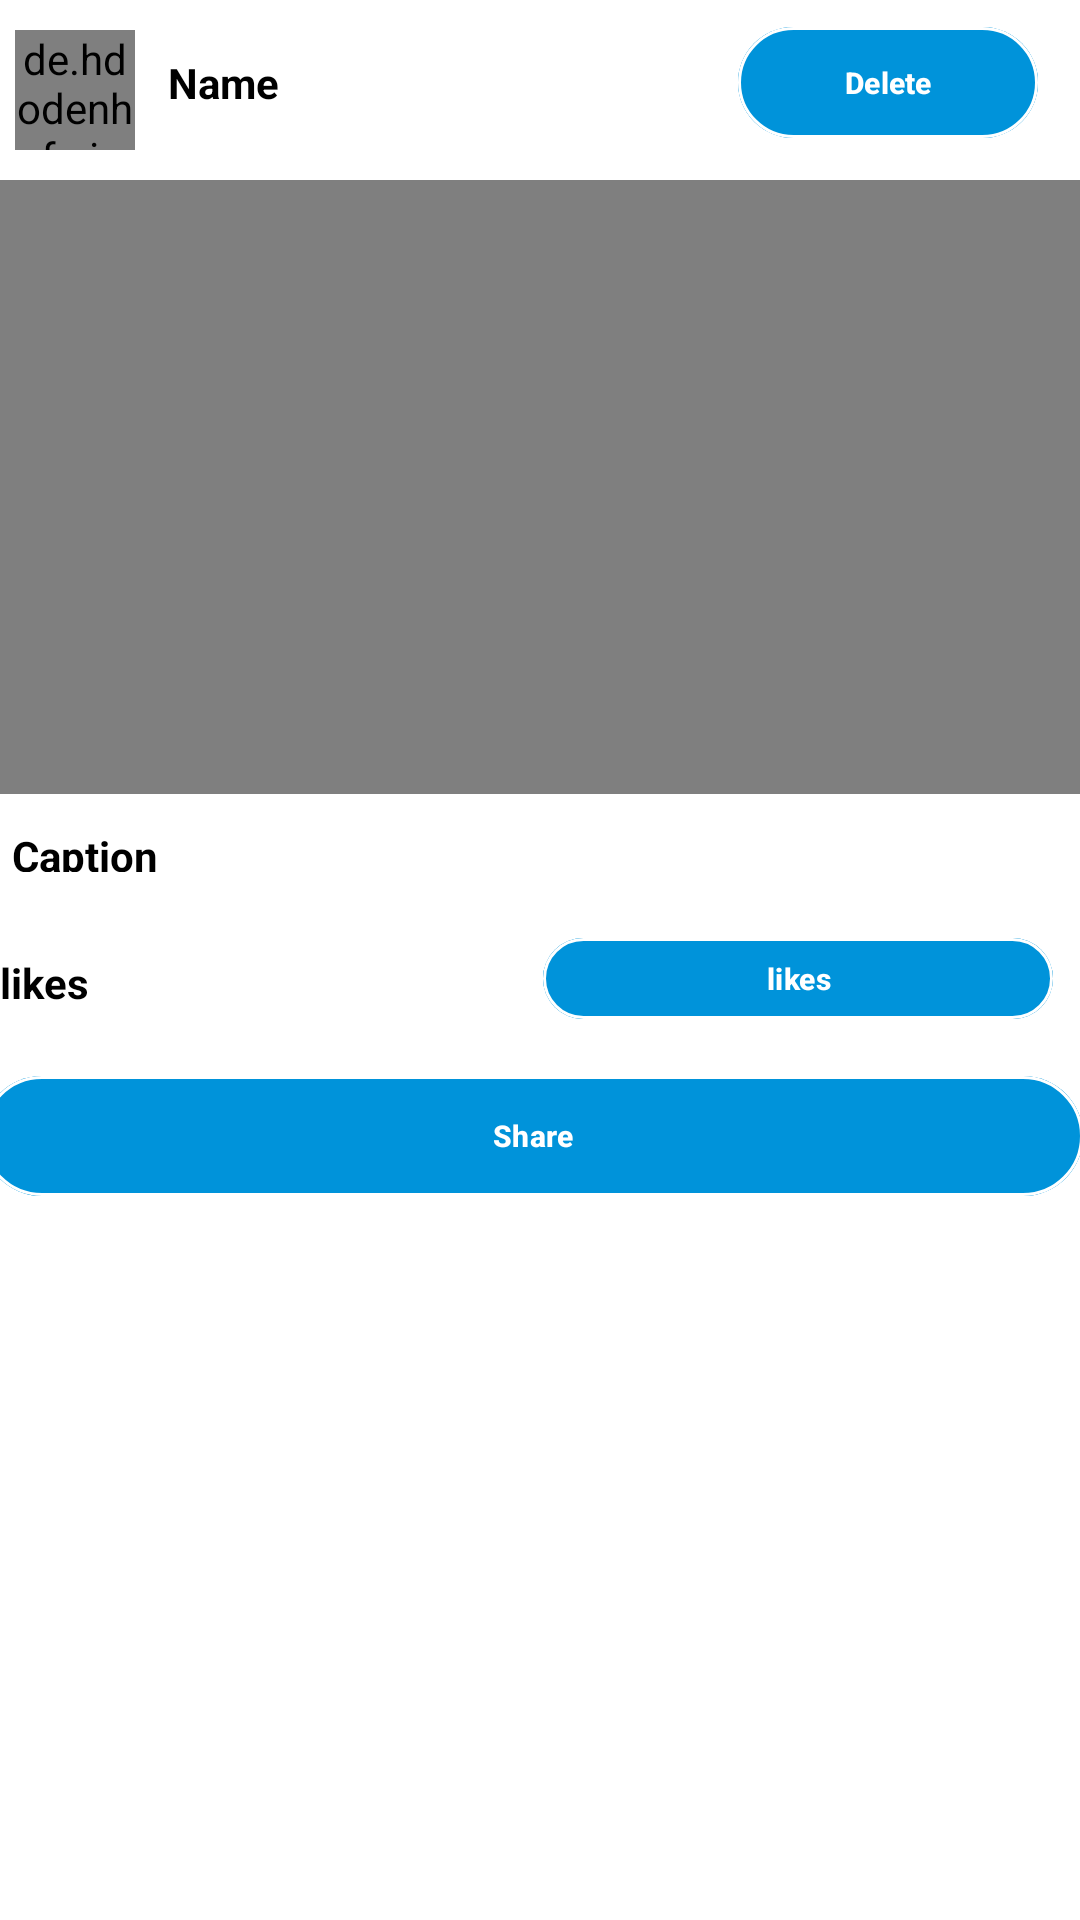

Reconstruct the res/layout file that produces this screen, plus the resources it refers to.
<!-- AndroidManifest.xml: application theme Theme.EConnect -->
<!-- res/layout/activity_display_video2.xml -->
<?xml version="1.0" encoding="utf-8"?>
<RelativeLayout xmlns:android="http://schemas.android.com/apk/res/android"
    android:layout_width="match_parent"
    android:layout_height="match_parent"
    xmlns:app="http://schemas.android.com/apk/res-auto"
    android:background="@color/white"
    android:orientation="vertical">

    <LinearLayout
        android:id="@+id/linearaout3dis"
        android:layout_width="match_parent"
        android:layout_height="45dp"
        android:layout_marginTop="5dp"
        android:background="@color/white"
        android:orientation="horizontal"
        android:weightSum="6">
        <de.hdodenhof.circleimageview.CircleImageView
            android:id="@+id/idCVAuthor3dis"
            android:layout_width="40dp"
            android:layout_height="40dp"
            android:layout_margin="5dp" />
        
        <TextView
            android:id="@+id/idTVAuthorName3dis"
            android:layout_width="190dp"
            android:layout_height="wrap_content"
            android:layout_gravity="center"
            android:layout_margin="3dp"
            android:padding="3dp"
            android:text="Name"
            android:textColor="@color/black"
            android:textStyle="bold" />
        <com.google.android.material.button.MaterialButton
            android:id="@+id/addfriend3dis"
            android:layout_width="100dp"
            android:layout_height="wrap_content"
            android:layout_marginEnd="5dp"
            android:text="Delete"
            android:backgroundTint="@color/blue"
            android:gravity="center"
            android:textColor="@color/white"
            android:textSize="10dp"
            android:textStyle="bold"
            app:cornerRadius="20dp"
            app:strokeColor="@color/white"
            app:strokeWidth="1dp" />
    </LinearLayout>
    <LinearLayout

        android:layout_width="410dp"
        android:layout_height="340dp"
        android:layout_marginTop="60dp"
        android:gravity="center"
        android:orientation="vertical">
        <VideoView
            android:id="@+id/videoViewdis"
            android:layout_width="390dp"
            android:layout_height="300dp"
            android:layout_marginTop="1dp"
            android:adjustViewBounds="true"
            android:scaleType="centerCrop" />
        <TextView
            android:id="@+id/idTVdesc3dis"
            android:layout_width="370dp"
            android:layout_height="25dp"
            android:text="Caption"
            android:padding="5dp"
            android:layout_marginLeft="4dp"
            android:textColor="@color/black"
            android:textStyle="bold"
            android:layout_marginTop="6dp" />
        <LinearLayout
            android:layout_width="400dp"
            android:layout_height="40dp"
            android:layout_marginTop="10dp"
            android:orientation="horizontal">
            <TextView
                android:id="@+id/idTVLikes3dis"
                android:layout_width="180dp"
                android:layout_height="wrap_content"
                android:layout_below="@id/idTVdesc3dis"
                android:layout_marginStart="15dp"
                android:layout_marginTop="6dp"
                android:layout_marginEnd="6dp"
                android:layout_marginBottom="6dp"
                android:padding="5dp"
                android:text="likes"
                android:layout_marginLeft="4dp"
                android:textColor="@color/black"
                android:textStyle="bold" />
            
            <com.google.android.material.button.MaterialButton
                android:id="@+id/idTVLikesbtn3dis"
                android:layout_width="170dp"
                android:layout_height="35dp"
                android:layout_below="@id/idTVdesc3dis"
                android:layout_alignParentEnd="true"
                android:layout_marginLeft="66dp"
                android:layout_marginTop="3dp"
                android:layout_marginEnd="6dp"
                android:layout_marginBottom="6dp"
                android:padding="5dp"
                android:text="likes"

                android:backgroundTint="@color/blue"
                android:gravity="center"
                android:textColor="@color/white"
                android:textSize="10dp"
                app:cornerRadius="20dp"
                app:strokeColor="@color/white"
                app:strokeWidth="1dp"
                android:textStyle="bold" />
        </LinearLayout>
        <LinearLayout
            android:layout_width="380dp"
            android:layout_height="60dp"
            android:layout_marginTop="6dp"
            android:orientation="vertical"
            >
            <com.google.android.material.button.MaterialButton
                android:id="@+id/sharebutton3dis"
                android:layout_width="367dp"
                android:layout_height="wrap_content"
                android:layout_marginTop="3dp"
                android:text="Share"
                android:layout_marginLeft="4dp"
                android:backgroundTint="@color/blue"
                android:gravity="center"
                android:textColor="@color/white"
                android:textSize="10dp"
                android:textStyle="bold"
                app:cornerRadius="20dp"
                app:strokeColor="@color/white"
                app:strokeWidth="1dp"
                />
        </LinearLayout>
        <LinearLayout
            android:layout_width="400dp"
            android:layout_height="40dp"
            android:layout_marginTop="45dp"
            android:orientation="horizontal"
            >
        </LinearLayout>
    </LinearLayout>
    <TextView
        android:id="@+id/idTVPostuserid3dis"
        android:layout_width="144dp"
        android:layout_height="44dp"
        android:layout_alignParentStart="true"
        android:layout_alignParentTop="true"
        android:layout_alignParentEnd="true"
        android:layout_alignParentBottom="true"
        android:layout_marginStart="40dp"
        android:layout_marginTop="523dp"
        android:layout_marginEnd="227dp"
        android:layout_marginBottom="163dp"
        android:text="TextView"

        android:textColor="@color/black"
        android:visibility="invisible"
        android:textStyle="bold" />
    <TextView
        android:id="@+id/idTVPosttimekey3dis"
        android:layout_width="114dp"
        android:layout_height="75dp"
        android:layout_alignParentStart="true"
        android:layout_alignParentTop="true"
        android:layout_alignParentEnd="true"
        android:layout_alignParentBottom="true"
        android:layout_marginStart="208dp"
        android:layout_marginTop="584dp"
        android:layout_marginEnd="89dp"
        android:textColor="@color/black"
        android:textStyle="bold"
        android:visibility="invisible"
        android:layout_marginBottom="72dp"
        android:text="TextView" />
</RelativeLayout>
<!-- resources referenced by this layout -->
<resources>
  <color name="black">#FF000000</color>
  <color name="blue">#0093DA</color>
  <color name="white">#FFFFFFFF</color>
  <style name="Theme.EConnect" parent="Base.Theme.EConnect" />
  <style name="Base.Theme.EConnect" parent="Theme.Material3.DayNight.NoActionBar">
          
          
  
      <item name="colorPrimary" type="color">@color/purple_500</item>
      <item name="colorPrimaryVariant" type="color">@color/purple_700</item>
      <item name="colorOnPrimary" type="color">@color/white</item>
      
      <item name="colorSecondary" type="color">@color/teal_200</item>
  
      <item name="colorSecondaryVariant" type="color">@color/teal_700</item>
      <item name="colorOnSecondary" type="color">@color/black</item>
      
      <item name="android:statusBarColor" tools:targetApi="l" type="color">?attr/colorPrimaryVariant</item>
      </style>
  <color name="purple_500">#FF6200EE</color>
  <color name="purple_700">#FF3700B3</color>
  <color name="teal_200">#FF03DAC5</color>
  <color name="teal_700">#FF018786</color>
</resources>
